Dataset: banana_dataset (GitHub, Neilbhutada7/Crop_Spoilage_router). Classes: honey banana, nendran banana, neypoovan banana, pome banana, red banana, silk banana.

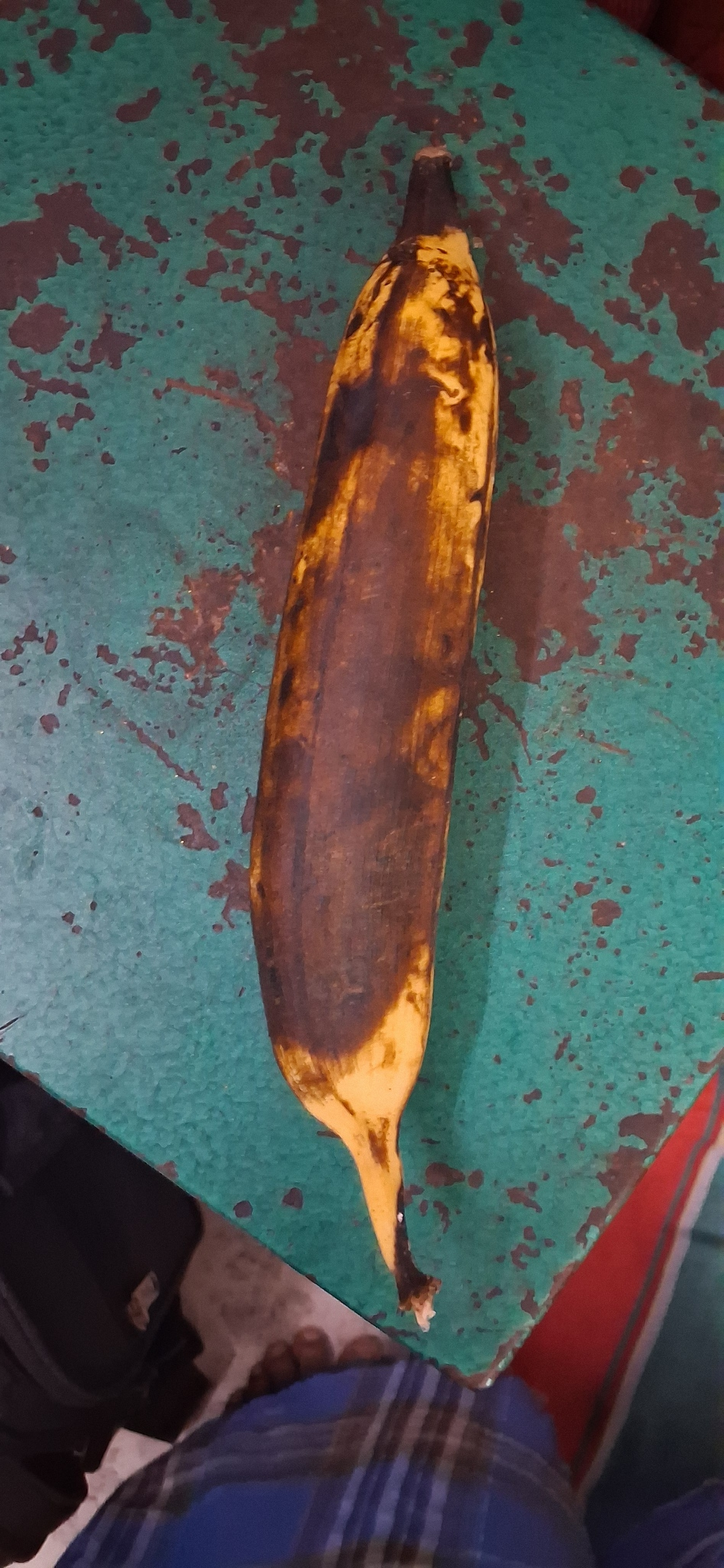
Label: nendran banana

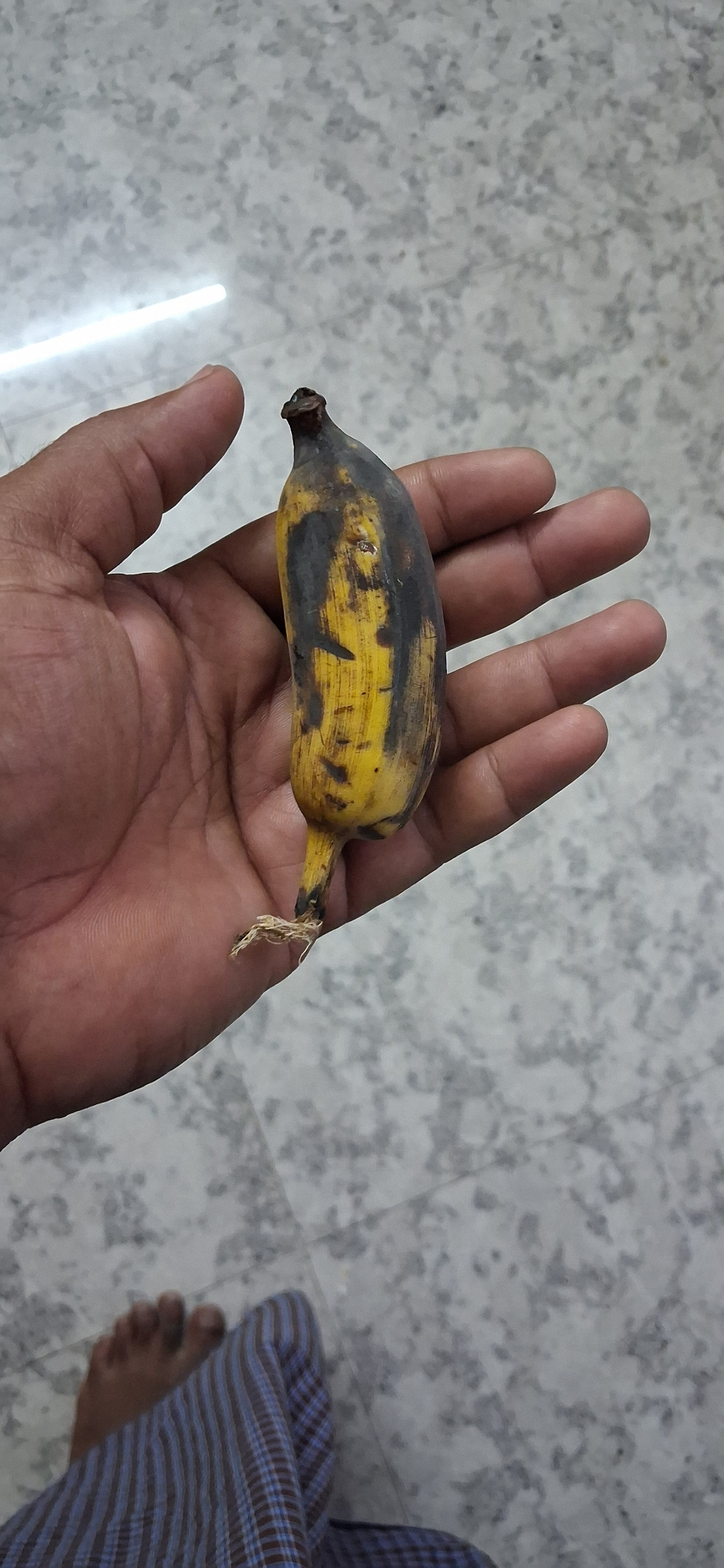
Label: honey banana

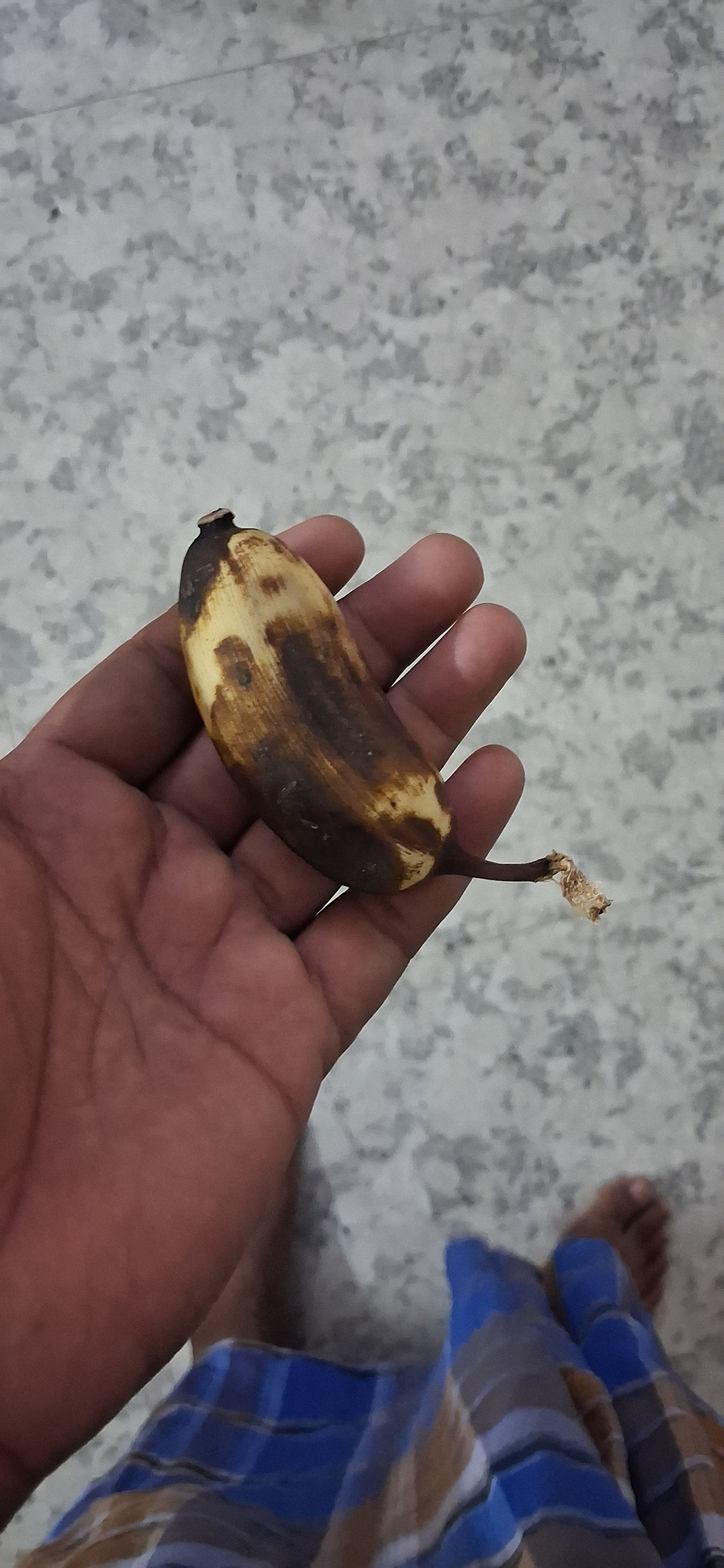
Label: neypoovan banana

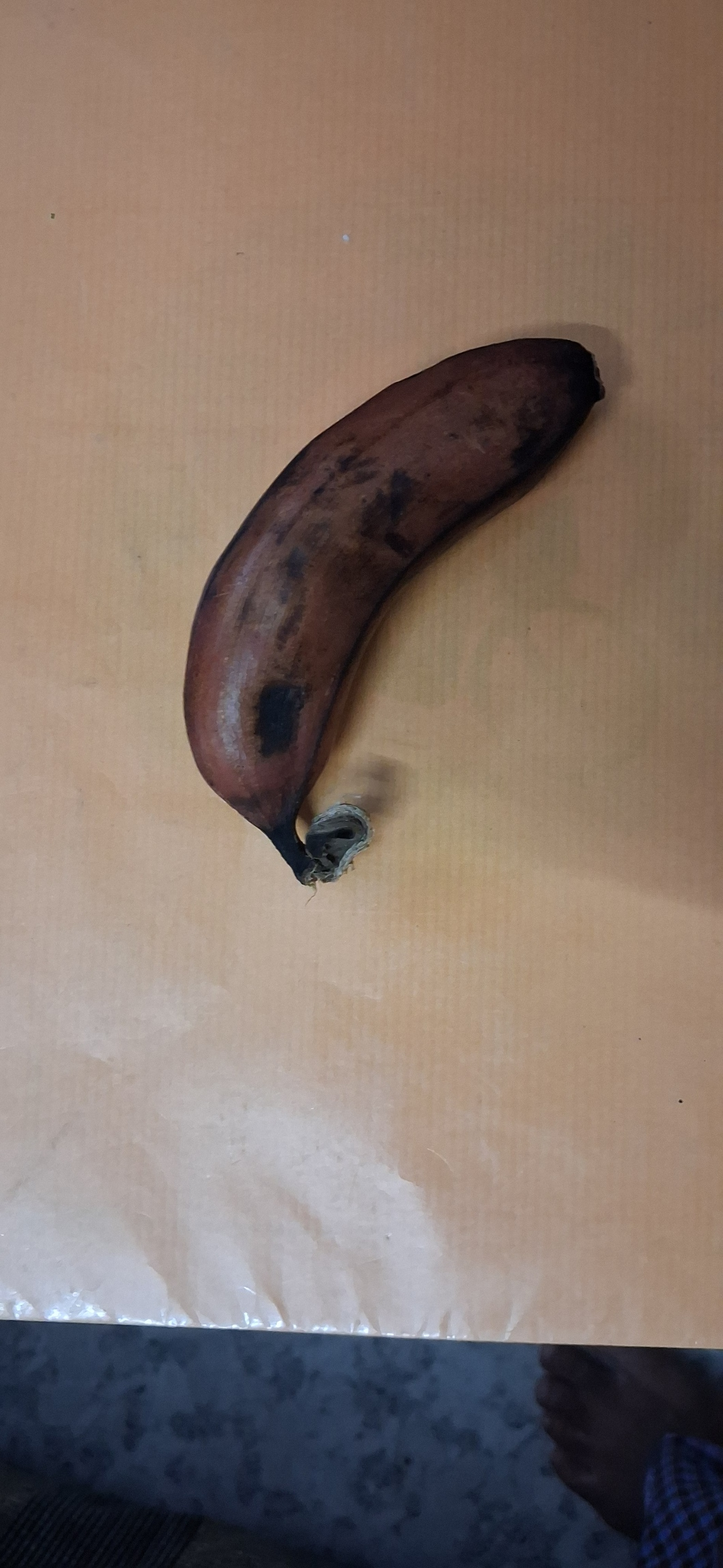
Label: red banana

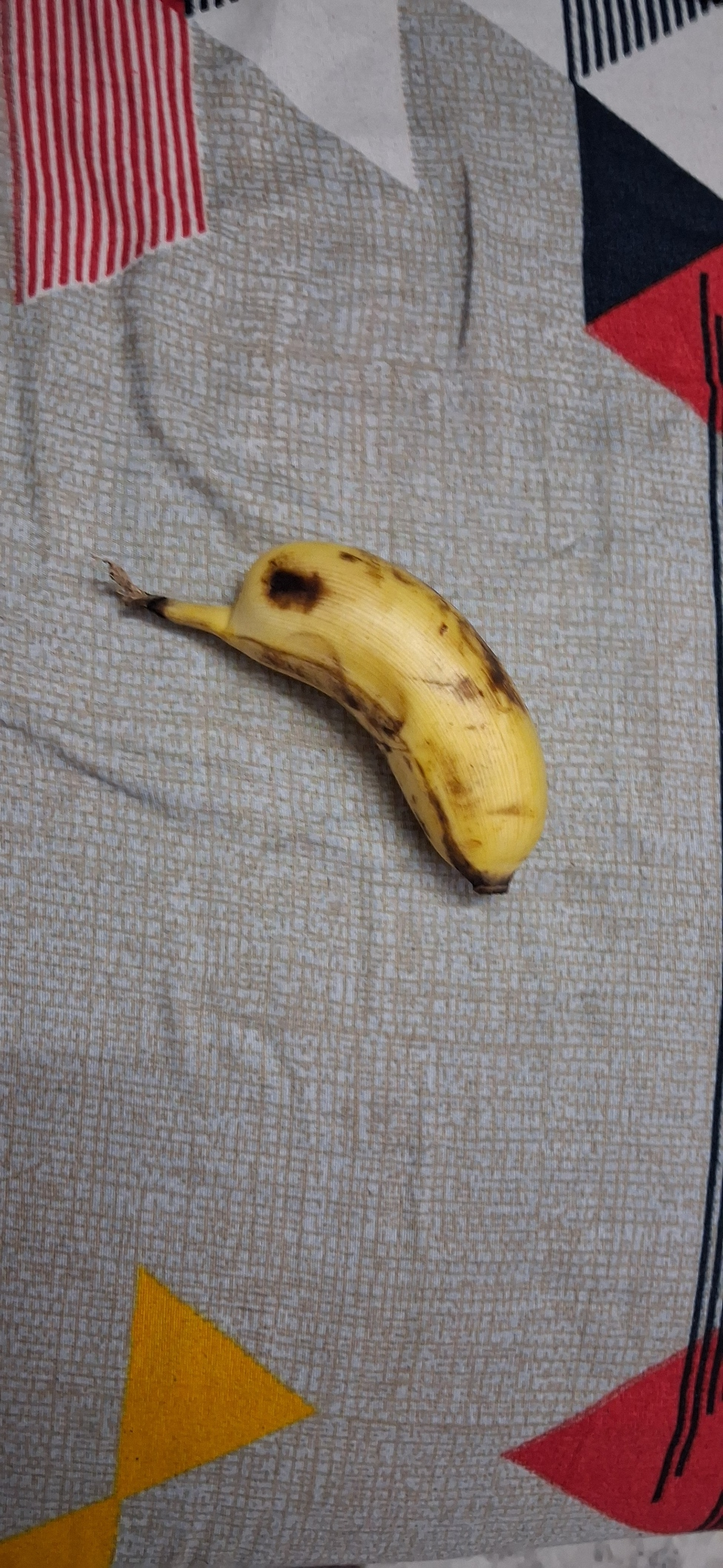
Label: silk banana

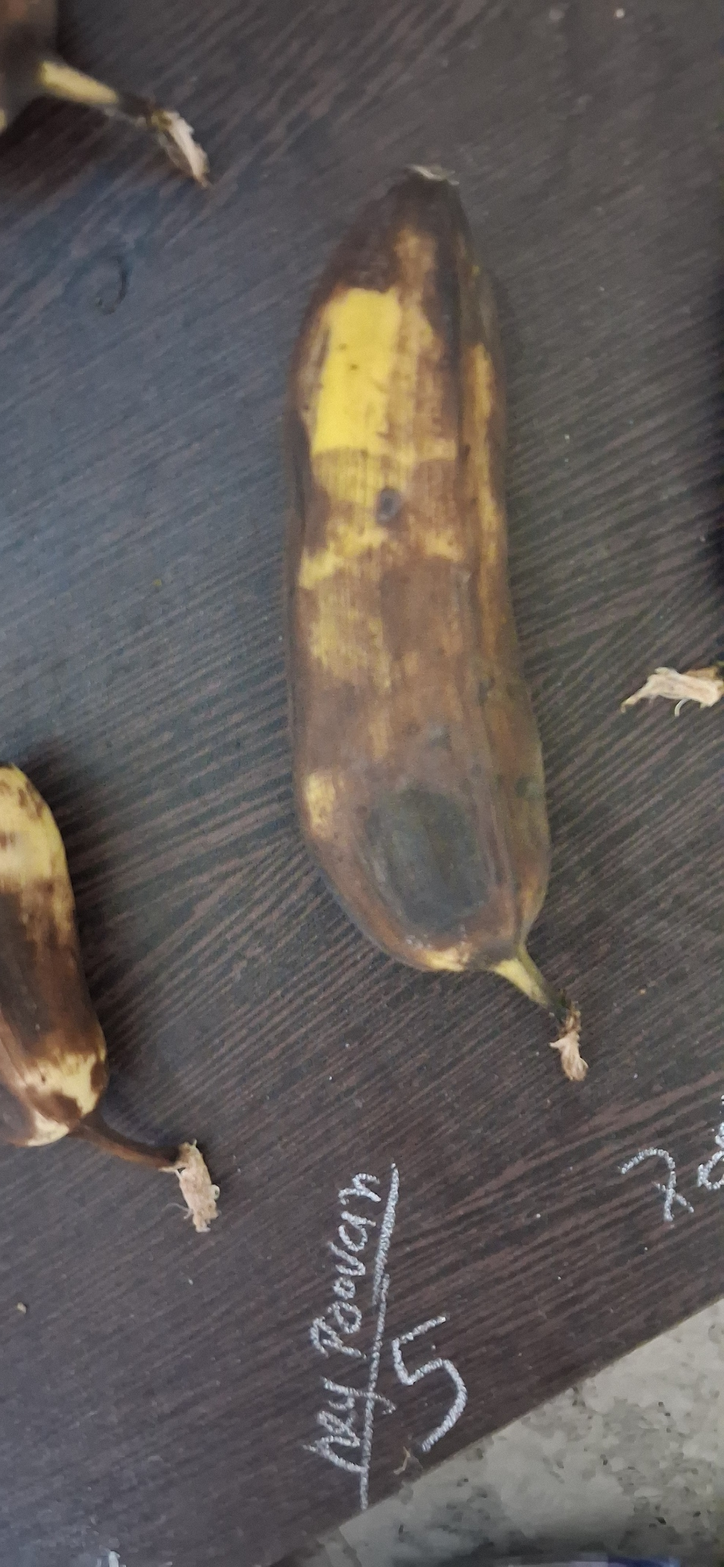
Label: pome banana
